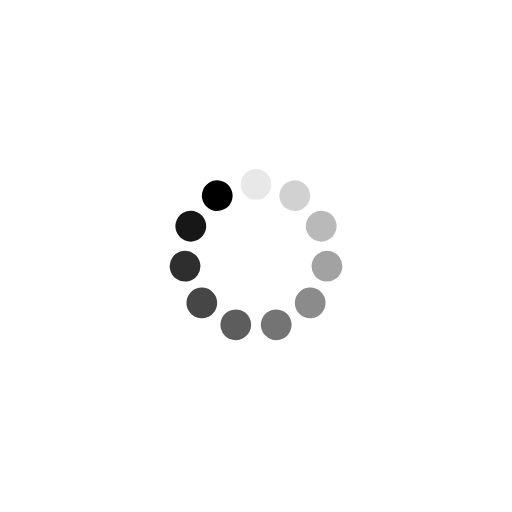
t = 0.00 s
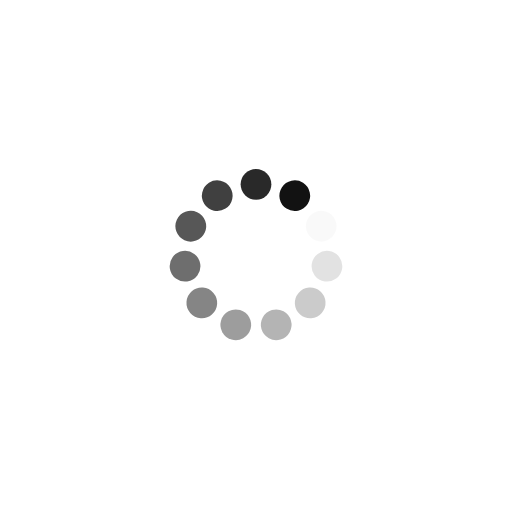
t = 0.25 s
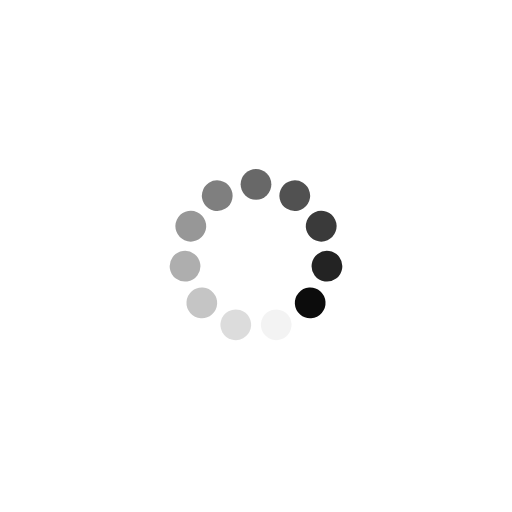
t = 0.50 s
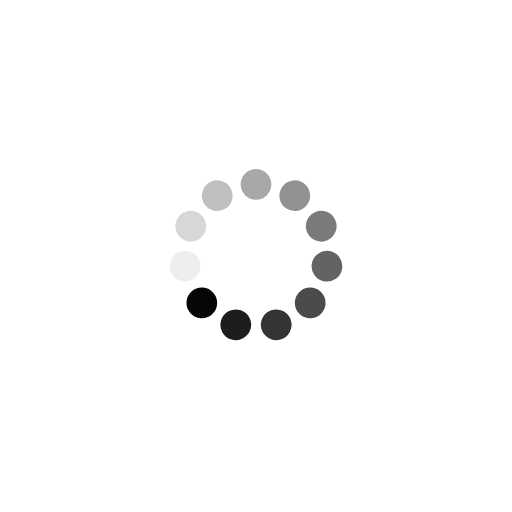
t = 0.74 s

The animated SVG that drew these frames (rendered in a browser with its animation timeline set to each time). Animation: 11 SMIL elements (animate=11); one cycle of 0.99 s, repeats indefinitely.

<?xml version="1.0" encoding="utf-8"?>
<svg xmlns="http://www.w3.org/2000/svg" xmlns:xlink="http://www.w3.org/1999/xlink" style="margin: auto; background: none; display: block; shape-rendering: auto; animation-play-state: running; animation-delay: 0s;" width="227px" height="227px" viewBox="0 0 100 100" preserveAspectRatio="xMidYMid">
<g transform="rotate(0 50 50)" style="animation-play-state: running; animation-delay: 0s;">
  <rect x="47" y="33" rx="3" ry="3" width="6" height="6" fill="#000000" style="animation-play-state: running; animation-delay: 0s;">
    <animate attributeName="opacity" values="1;0" keyTimes="0;1" dur="0.9900990099009901s" begin="-0.9000900090009001s" repeatCount="indefinite" style="animation-play-state: running; animation-delay: 0s;"></animate>
  </rect>
</g><g transform="rotate(32.72727272727273 50 50)" style="animation-play-state: running; animation-delay: 0s;">
  <rect x="47" y="33" rx="3" ry="3" width="6" height="6" fill="#000000" style="animation-play-state: running; animation-delay: 0s;">
    <animate attributeName="opacity" values="1;0" keyTimes="0;1" dur="0.9900990099009901s" begin="-0.8100810081008101s" repeatCount="indefinite" style="animation-play-state: running; animation-delay: 0s;"></animate>
  </rect>
</g><g transform="rotate(65.45454545454545 50 50)" style="animation-play-state: running; animation-delay: 0s;">
  <rect x="47" y="33" rx="3" ry="3" width="6" height="6" fill="#000000" style="animation-play-state: running; animation-delay: 0s;">
    <animate attributeName="opacity" values="1;0" keyTimes="0;1" dur="0.9900990099009901s" begin="-0.7200720072007201s" repeatCount="indefinite" style="animation-play-state: running; animation-delay: 0s;"></animate>
  </rect>
</g><g transform="rotate(98.18181818181819 50 50)" style="animation-play-state: running; animation-delay: 0s;">
  <rect x="47" y="33" rx="3" ry="3" width="6" height="6" fill="#000000" style="animation-play-state: running; animation-delay: 0s;">
    <animate attributeName="opacity" values="1;0" keyTimes="0;1" dur="0.9900990099009901s" begin="-0.6300630063006301s" repeatCount="indefinite" style="animation-play-state: running; animation-delay: 0s;"></animate>
  </rect>
</g><g transform="rotate(130.9090909090909 50 50)" style="animation-play-state: running; animation-delay: 0s;">
  <rect x="47" y="33" rx="3" ry="3" width="6" height="6" fill="#000000" style="animation-play-state: running; animation-delay: 0s;">
    <animate attributeName="opacity" values="1;0" keyTimes="0;1" dur="0.9900990099009901s" begin="-0.54005400540054s" repeatCount="indefinite" style="animation-play-state: running; animation-delay: 0s;"></animate>
  </rect>
</g><g transform="rotate(163.63636363636363 50 50)" style="animation-play-state: running; animation-delay: 0s;">
  <rect x="47" y="33" rx="3" ry="3" width="6" height="6" fill="#000000" style="animation-play-state: running; animation-delay: 0s;">
    <animate attributeName="opacity" values="1;0" keyTimes="0;1" dur="0.9900990099009901s" begin="-0.45004500450045004s" repeatCount="indefinite" style="animation-play-state: running; animation-delay: 0s;"></animate>
  </rect>
</g><g transform="rotate(196.36363636363637 50 50)" style="animation-play-state: running; animation-delay: 0s;">
  <rect x="47" y="33" rx="3" ry="3" width="6" height="6" fill="#000000" style="animation-play-state: running; animation-delay: 0s;">
    <animate attributeName="opacity" values="1;0" keyTimes="0;1" dur="0.9900990099009901s" begin="-0.36003600360036003s" repeatCount="indefinite" style="animation-play-state: running; animation-delay: 0s;"></animate>
  </rect>
</g><g transform="rotate(229.0909090909091 50 50)" style="animation-play-state: running; animation-delay: 0s;">
  <rect x="47" y="33" rx="3" ry="3" width="6" height="6" fill="#000000" style="animation-play-state: running; animation-delay: 0s;">
    <animate attributeName="opacity" values="1;0" keyTimes="0;1" dur="0.9900990099009901s" begin="-0.27002700270027s" repeatCount="indefinite" style="animation-play-state: running; animation-delay: 0s;"></animate>
  </rect>
</g><g transform="rotate(261.8181818181818 50 50)" style="animation-play-state: running; animation-delay: 0s;">
  <rect x="47" y="33" rx="3" ry="3" width="6" height="6" fill="#000000" style="animation-play-state: running; animation-delay: 0s;">
    <animate attributeName="opacity" values="1;0" keyTimes="0;1" dur="0.9900990099009901s" begin="-0.18001800180018002s" repeatCount="indefinite" style="animation-play-state: running; animation-delay: 0s;"></animate>
  </rect>
</g><g transform="rotate(294.54545454545456 50 50)" style="animation-play-state: running; animation-delay: 0s;">
  <rect x="47" y="33" rx="3" ry="3" width="6" height="6" fill="#000000" style="animation-play-state: running; animation-delay: 0s;">
    <animate attributeName="opacity" values="1;0" keyTimes="0;1" dur="0.9900990099009901s" begin="-0.09000900090009001s" repeatCount="indefinite" style="animation-play-state: running; animation-delay: 0s;"></animate>
  </rect>
</g><g transform="rotate(327.27272727272725 50 50)" style="animation-play-state: running; animation-delay: 0s;">
  <rect x="47" y="33" rx="3" ry="3" width="6" height="6" fill="#000000" style="animation-play-state: running; animation-delay: 0s;">
    <animate attributeName="opacity" values="1;0" keyTimes="0;1" dur="0.9900990099009901s" begin="0s" repeatCount="indefinite" style="animation-play-state: running; animation-delay: 0s;"></animate>
  </rect>
</g>
<!-- [ldio] generated by https://loading.io/ --></svg>
